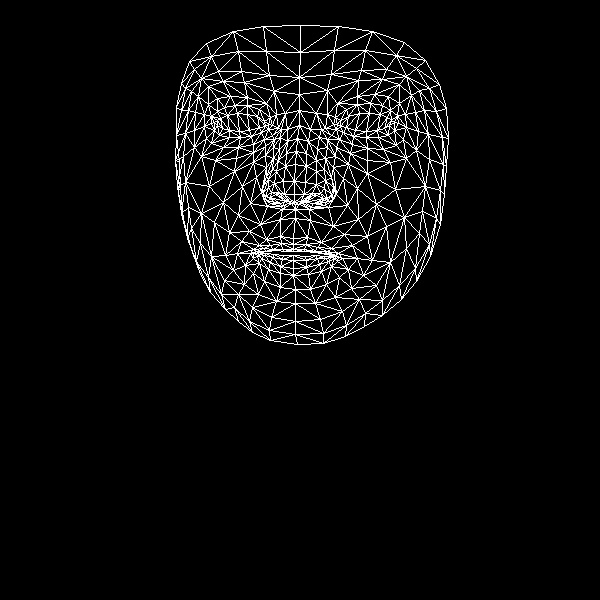

Values plotted in this chart, from the file beside it:
, x, y
0, 293, 238
1, 294, 194
2, 295, 209
3, 286, 153
4, 294, 181
5, 295, 164
6, 299, 125
7, 217, 125
8, 299, 94
9, 299, 77
10, 300, 25
11, 293, 244
12, 293, 249
13, 294, 251
14, 293, 255
15, 293, 260
16, 293, 268
17, 293, 275
18, 295, 289
19, 294, 202
20, 285, 201
21, 181, 83
22, 251, 136
23, 240, 137
24, 229, 137
25, 214, 130
26, 261, 132
27, 235, 105
28, 247, 105
29, 224, 107
30, 217, 111
31, 206, 138
32, 252, 307
33, 214, 122
34, 176, 135
35, 194, 130
36, 242, 186
37, 280, 236
38, 282, 249
39, 266, 239
40, 259, 245
41, 273, 249
42, 266, 251
43, 245, 265
44, 284, 194
45, 283, 181
46, 198, 96
47, 265, 155
48, 263, 192
49, 262, 186
50, 209, 186
51, 285, 166
52, 223, 81
53, 208, 86
54, 189, 61
55, 274, 91
56, 259, 109
57, 237, 253
58, 191, 249
59, 271, 199
... 408 more rows
